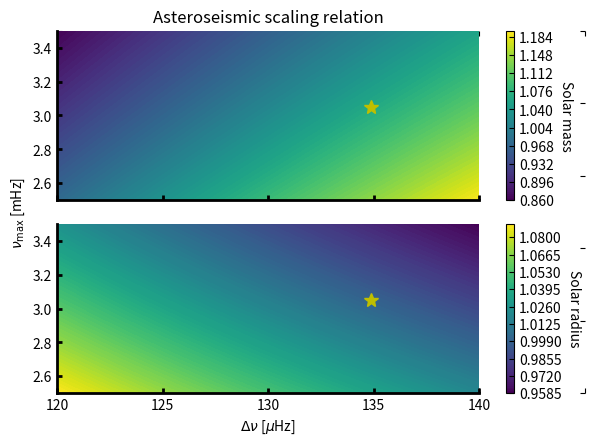

Source code (Python):
from __future__ import division
import numpy as np
import pandas as pd
import matplotlib.pyplot as plt
plt.rcParams['xtick.direction'] = 'in'
plt.rcParams['ytick.direction'] = 'in'

'''Stellar mass and radius from asteroseismic scaling relation'''


def get_mass(Dv, vmax, Teff=5777):
    a1 = (134.9/Dv)**(4/5)
    a2 = (3.05/(vmax*np.sqrt(Teff/5777)))**(-3/5)
    return a1 * a2


def get_radius(Dv, vmax, Teff=5777):
    a1 = (134.9/Dv)**2
    a2 = 3.05/(vmax*np.sqrt(Teff/5777))
    return (a1 * a2)**(1/5)


def adjust_style():
    fig.subplots_adjust(hspace=0.1)
    ax.spines['top'].set_color('none')
    ax.spines['bottom'].set_color('none')
    ax.spines['left'].set_color('none')
    ax.spines['right'].set_color('none')
    ax.tick_params(labelcolor='w', top='off', bottom='off', left='off', right='off')

    xticks = range(120, 141, 5)
    ax1.set_xticks(xticks)
    ax1.set_xticklabels(['']*len(xticks))
    ax1.spines['top'].set_color('none')
    ax1.spines['right'].set_color('none')
    ax1.spines['left'].set_linewidth(2)
    ax1.spines['bottom'].set_linewidth(2)
    ax1.xaxis.set_tick_params(width=2)
    ax1.yaxis.set_tick_params(width=2)

    ax2.set_xticks(xticks)
    # ax1.set_xticklabels(['']*len(xticks))
    ax2.spines['top'].set_color('none')
    ax2.spines['right'].set_color('none')
    ax2.spines['left'].set_linewidth(2)
    ax2.spines['bottom'].set_linewidth(2)
    ax2.xaxis.set_tick_params(width=2)
    ax2.yaxis.set_tick_params(width=2)


if __name__ == '__main__':
    Npoints = 100
    Dv_all = np.linspace(120, 140, Npoints)  # microHz
    vmax_all = np.linspace(2.5, 3.5, Npoints)  # mHz
    Ms = np.zeros((len(Dv_all), len(vmax_all)))
    Rs = np.zeros((len(Dv_all), len(vmax_all)))
    X, Y = np.meshgrid(Dv_all, vmax_all)
    for i, Dv in enumerate(Dv_all):
        for j, vmax in enumerate(vmax_all):
            Ms[i, j] = get_mass(Dv, vmax)
            Rs[i, j] = get_radius(Dv, vmax)

    fig = plt.figure()
    ax = fig.add_subplot(111)

    ax1 = fig.add_subplot(211)
    im1 = ax1.contourf(X, Y, Ms, 100)
    ax1.plot(134.9, 3.05, '*y', ms=10)
    cbar = fig.colorbar(im1)
    cbar.set_label('Solar mass', rotation=270, va='bottom')

    ax2 = fig.add_subplot(212)
    im2 = ax2.contourf(X, Y, Rs, 100)
    ax2.plot(134.9, 3.05, '*y', ms=10)
    cbar = fig.colorbar(im2)
    cbar.set_label('Solar radius', rotation=270, va='bottom')

    # Add labels and adjust style
    adjust_style()
    ax.set_ylabel(r'$\nu_{\mathrm{max}}$ [mHz]')
    ax1.set_title('Asteroseismic scaling relation')
    ax2.set_xlabel(r'$\Delta\nu$ [$\mu$Hz]')
    plt.tight_layout()

    # plt.savefig('../scaling_relation.pdf')
    plt.show()
